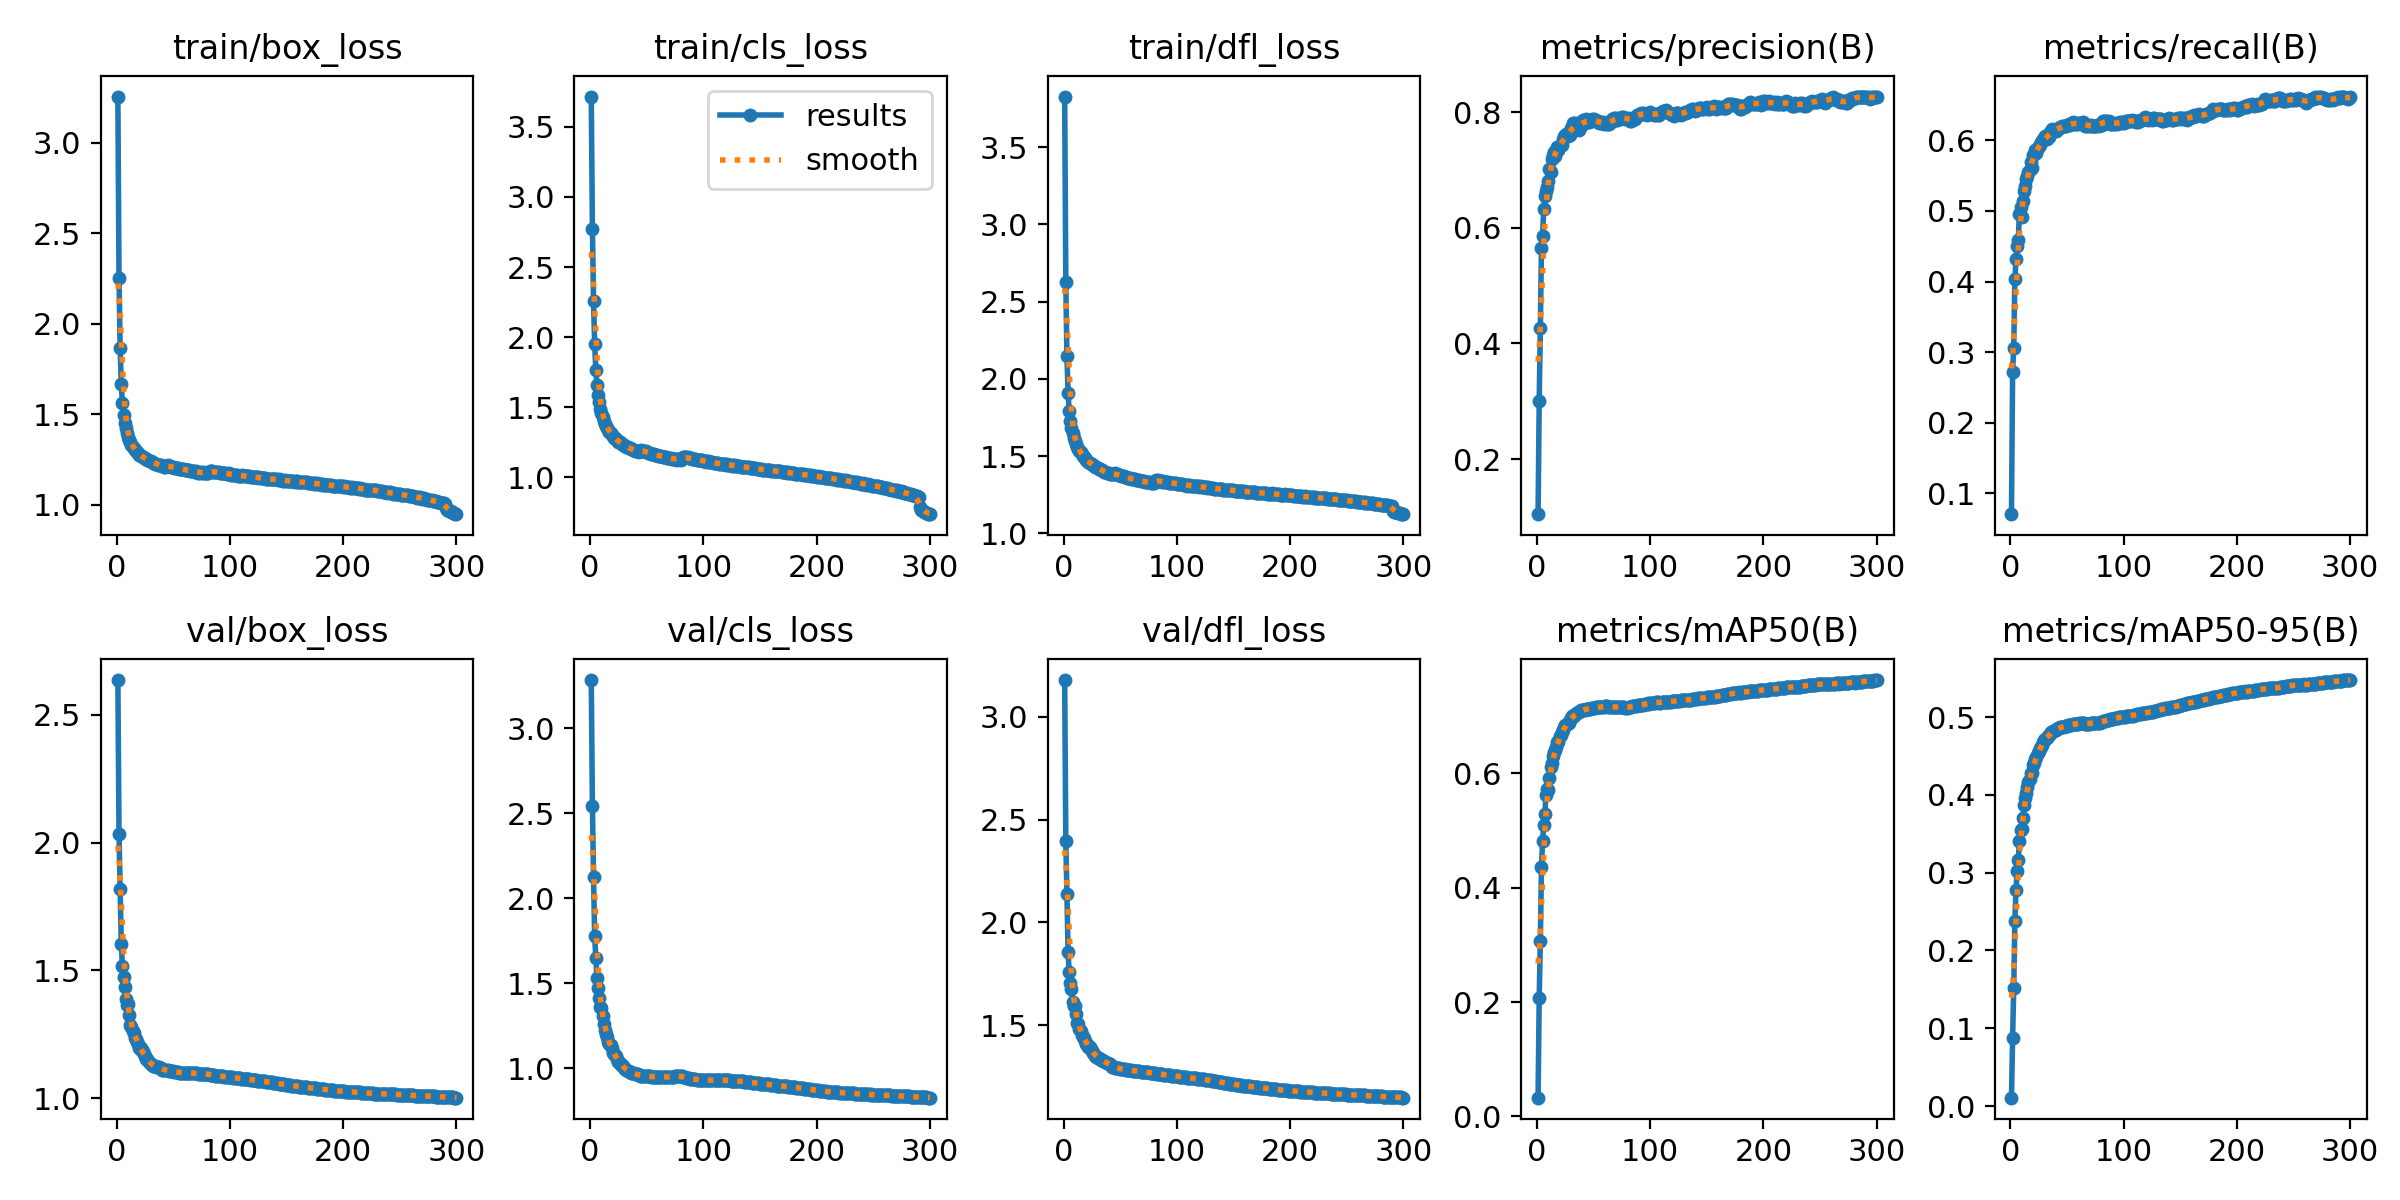

The file beside this chart, header and first rows:
epoch, train/box_loss, train/cls_loss, train/dfl_loss, metrics/precision(B), metrics/recall(B), metrics/mAP50(B), metrics/mAP50-95(B), val/box_loss, val/cls_loss, val/dfl_loss, lr/pg0, lr/pg1, lr/pg2
1, 3.256, 3.715, 3.828, 0.1047, 0.07039, 0.03278, 0.01073, 2.637, 3.283, 3.179, 0.003325, 0.003325, 0.003325
2, 2.254, 2.771, 2.626, 0.3006, 0.2725, 0.2073, 0.08799, 2.034, 2.544, 2.396, 0.006636, 0.006636, 0.006636
3, 1.866, 2.261, 2.145, 0.4262, 0.306, 0.3074, 0.1515, 1.818, 2.127, 2.138, 0.009925, 0.009925, 0.009925
4, 1.668, 1.949, 1.911, 0.5656, 0.4037, 0.4362, 0.2375, 1.603, 1.775, 1.854, 0.009901, 0.009901, 0.009901
5, 1.559, 1.767, 1.792, 0.5865, 0.4323, 0.4825, 0.2782, 1.517, 1.648, 1.756, 0.009868, 0.009868, 0.009868
6, 1.495, 1.659, 1.726, 0.6327, 0.4501, 0.5089, 0.3026, 1.472, 1.528, 1.702, 0.009835, 0.009835, 0.009835
7, 1.453, 1.589, 1.683, 0.6554, 0.4586, 0.5286, 0.3168, 1.436, 1.473, 1.676, 0.009802, 0.009802, 0.009802
8, 1.421, 1.535, 1.646, 0.6642, 0.496, 0.5623, 0.341, 1.389, 1.411, 1.613, 0.009769, 0.009769, 0.009769
9, 1.393, 1.487, 1.615, 0.6696, 0.506, 0.5735, 0.3547, 1.366, 1.359, 1.593, 0.009736, 0.009736, 0.009736
10, 1.374, 1.459, 1.595, 0.6815, 0.4908, 0.5714, 0.3559, 1.368, 1.355, 1.591, 0.009703, 0.009703, 0.009703
11, 1.355, 1.429, 1.575, 0.7019, 0.514, 0.5923, 0.3701, 1.325, 1.308, 1.553, 0.00967, 0.00967, 0.00967
12, 1.345, 1.403, 1.558, 0.6972, 0.5283, 0.6103, 0.387, 1.287, 1.259, 1.508, 0.009637, 0.009637, 0.009637
13, 1.331, 1.382, 1.544, 0.7194, 0.5357, 0.6182, 0.3959, 1.28, 1.226, 1.503, 0.009604, 0.009604, 0.009604
14, 1.32, 1.366, 1.53, 0.7261, 0.5456, 0.63, 0.4028, 1.264, 1.199, 1.479, 0.009571, 0.009571, 0.009571
15, 1.312, 1.354, 1.523, 0.7301, 0.5491, 0.6366, 0.4102, 1.256, 1.182, 1.47, 0.009538, 0.009538, 0.009538
16, 1.302, 1.339, 1.512, 0.7247, 0.5553, 0.6404, 0.4164, 1.237, 1.155, 1.454, 0.009505, 0.009505, 0.009505
17, 1.295, 1.326, 1.499, 0.7337, 0.5579, 0.6463, 0.4207, 1.23, 1.144, 1.442, 0.009472, 0.009472, 0.009472
18, 1.29, 1.314, 1.49, 0.7398, 0.57, 0.6547, 0.4278, 1.219, 1.134, 1.438, 0.009439, 0.009439, 0.009439
19, 1.283, 1.302, 1.485, 0.7348, 0.561, 0.6543, 0.4286, 1.211, 1.116, 1.423, 0.009406, 0.009406, 0.009406
20, 1.276, 1.295, 1.477, 0.7418, 0.5797, 0.6659, 0.4385, 1.195, 1.091, 1.406, 0.009373, 0.009373, 0.009373
21, 1.27, 1.284, 1.469, 0.7429, 0.5812, 0.6669, 0.4415, 1.195, 1.082, 1.408, 0.00934, 0.00934, 0.00934
22, 1.267, 1.278, 1.464, 0.7428, 0.5864, 0.6722, 0.4457, 1.183, 1.077, 1.392, 0.009307, 0.009307, 0.009307
23, 1.264, 1.272, 1.457, 0.7539, 0.5818, 0.6754, 0.4486, 1.184, 1.068, 1.395, 0.009274, 0.009274, 0.009274
24, 1.257, 1.264, 1.451, 0.7585, 0.5888, 0.6804, 0.4535, 1.171, 1.052, 1.382, 0.009241, 0.009241, 0.009241
25, 1.255, 1.256, 1.447, 0.7579, 0.5914, 0.6843, 0.4571, 1.164, 1.037, 1.375, 0.009208, 0.009208, 0.009208
26, 1.252, 1.25, 1.441, 0.7617, 0.5933, 0.6853, 0.4598, 1.155, 1.031, 1.364, 0.009175, 0.009175, 0.009175
27, 1.247, 1.243, 1.436, 0.7584, 0.5979, 0.6885, 0.4621, 1.152, 1.016, 1.357, 0.009142, 0.009142, 0.009142
28, 1.247, 1.24, 1.43, 0.761, 0.5987, 0.6886, 0.464, 1.145, 1.018, 1.348, 0.009109, 0.009109, 0.009109
29, 1.242, 1.234, 1.426, 0.7607, 0.6025, 0.6927, 0.4679, 1.136, 1.01, 1.345, 0.009076, 0.009076, 0.009076
30, 1.239, 1.23, 1.421, 0.7727, 0.6016, 0.6971, 0.4703, 1.134, 1.002, 1.34, 0.009043, 0.009043, 0.009043
31, 1.236, 1.222, 1.417, 0.7722, 0.6064, 0.6995, 0.4717, 1.132, 0.9948, 1.338, 0.00901, 0.00901, 0.00901
32, 1.232, 1.218, 1.415, 0.7817, 0.6017, 0.7007, 0.4735, 1.126, 0.9878, 1.333, 0.008977, 0.008977, 0.008977
33, 1.23, 1.217, 1.411, 0.7698, 0.6051, 0.7009, 0.4756, 1.127, 0.9841, 1.331, 0.008944, 0.008944, 0.008944
34, 1.226, 1.212, 1.407, 0.7804, 0.6043, 0.7032, 0.4774, 1.125, 0.98, 1.33, 0.008911, 0.008911, 0.008911
35, 1.225, 1.21, 1.404, 0.7734, 0.6112, 0.7053, 0.4785, 1.123, 0.9762, 1.327, 0.008878, 0.008878, 0.008878
36, 1.221, 1.203, 1.399, 0.7807, 0.611, 0.7073, 0.4806, 1.123, 0.9737, 1.323, 0.008845, 0.008845, 0.008845
37, 1.221, 1.201, 1.396, 0.7697, 0.6166, 0.7073, 0.481, 1.123, 0.9728, 1.321, 0.008812, 0.008812, 0.008812
38, 1.218, 1.197, 1.392, 0.7781, 0.6131, 0.7088, 0.4823, 1.119, 0.9706, 1.317, 0.008779, 0.008779, 0.008779
39, 1.216, 1.194, 1.391, 0.7765, 0.615, 0.7102, 0.4836, 1.117, 0.9684, 1.314, 0.008746, 0.008746, 0.008746
40, 1.214, 1.189, 1.388, 0.7824, 0.6139, 0.7106, 0.4841, 1.112, 0.9659, 1.311, 0.008713, 0.008713, 0.008713
41, 1.213, 1.189, 1.384, 0.7858, 0.6143, 0.7109, 0.4851, 1.11, 0.9643, 1.309, 0.00868, 0.00868, 0.00868
42, 1.21, 1.186, 1.383, 0.7817, 0.6164, 0.7115, 0.4856, 1.109, 0.9643, 1.307, 0.008647, 0.008647, 0.008647
43, 1.208, 1.181, 1.383, 0.7872, 0.6168, 0.7126, 0.4866, 1.111, 0.9581, 1.295, 0.008614, 0.008614, 0.008614
44, 1.213, 1.192, 1.386, 0.7833, 0.6191, 0.7125, 0.4868, 1.11, 0.9558, 1.294, 0.008581, 0.008581, 0.008581
45, 1.216, 1.196, 1.387, 0.7845, 0.6186, 0.7131, 0.4871, 1.109, 0.9555, 1.293, 0.008548, 0.008548, 0.008548
46, 1.212, 1.191, 1.383, 0.783, 0.6199, 0.713, 0.4871, 1.108, 0.9556, 1.292, 0.008515, 0.008515, 0.008515
47, 1.212, 1.188, 1.382, 0.7838, 0.6205, 0.7134, 0.4879, 1.107, 0.9549, 1.291, 0.008482, 0.008482, 0.008482
48, 1.209, 1.187, 1.38, 0.7853, 0.6203, 0.7144, 0.4881, 1.107, 0.9539, 1.29, 0.008449, 0.008449, 0.008449
49, 1.21, 1.186, 1.377, 0.7873, 0.6205, 0.7147, 0.4888, 1.105, 0.9531, 1.289, 0.008416, 0.008416, 0.008416
50, 1.206, 1.185, 1.374, 0.7872, 0.6216, 0.7149, 0.489, 1.105, 0.9525, 1.288, 0.008383, 0.008383, 0.008383
51, 1.204, 1.177, 1.373, 0.7857, 0.6223, 0.7149, 0.4894, 1.104, 0.952, 1.287, 0.00835, 0.00835, 0.00835
52, 1.204, 1.177, 1.372, 0.785, 0.6234, 0.7152, 0.4896, 1.103, 0.9514, 1.286, 0.008317, 0.008317, 0.008317
53, 1.204, 1.175, 1.368, 0.7837, 0.6217, 0.7153, 0.4903, 1.102, 0.9507, 1.285, 0.008284, 0.008284, 0.008284
54, 1.202, 1.171, 1.365, 0.7841, 0.6232, 0.7156, 0.4904, 1.102, 0.9497, 1.284, 0.008251, 0.008251, 0.008251
55, 1.197, 1.168, 1.362, 0.7811, 0.6253, 0.7156, 0.4907, 1.101, 0.9494, 1.283, 0.008218, 0.008218, 0.008218
56, 1.198, 1.164, 1.359, 0.7822, 0.6246, 0.7158, 0.4909, 1.1, 0.9491, 1.282, 0.008185, 0.008185, 0.008185
57, 1.199, 1.163, 1.359, 0.7809, 0.6236, 0.7162, 0.4914, 1.1, 0.949, 1.281, 0.008152, 0.008152, 0.008152
58, 1.194, 1.162, 1.356, 0.7829, 0.6232, 0.7166, 0.4917, 1.1, 0.9487, 1.28, 0.008119, 0.008119, 0.008119
59, 1.194, 1.16, 1.355, 0.7795, 0.625, 0.7165, 0.4917, 1.1, 0.9485, 1.28, 0.008086, 0.008086, 0.008086
60, 1.192, 1.155, 1.352, 0.7817, 0.6232, 0.7171, 0.4919, 1.099, 0.9481, 1.279, 0.008053, 0.008053, 0.008053
... 240 more rows
